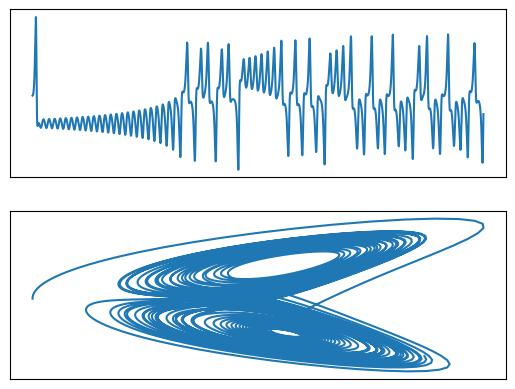

Here is the Python script that generated this plot:
import numpy as np
import matplotlib.pyplot as plt

sig = 10
r_const = 28
b = 8.0/3.0

t0 = 0.0
tf = 50.0 
N = 5000
h = (tf-t0)/N

t_points = np.linspace(t0,tf,N)
r = np.empty((3,N),float)
r[:,0] = [0,1,0]

f0 = lambda x,y,z: sig*(y-x)
f1 = lambda x,y,z: r_const*x - y - x*z
f2 = lambda x,y,z: x*y - b*z
f = lambda r,t: np.array([f0(r[0],r[1],r[2]),f1(r[0],r[1],r[2]),f2(r[0],r[1],r[2])])

for t in range(N-1):
    k1 = h*f(r[:,t],t_points[t])
    k2 = h*f(r[:,t]+0.5*k1,t_points[t]+0.5*h)
    k3 = h*f(r[:,t]+0.5*k2,t_points[t]+0.5*h)
    k4 = h*f(r[:,t]+k3,t_points[t]+h)
    r[:,t+1] = r[:,t] + (1/6.0)*(k1+2*k2+2*k3+k4)

print(r[1,:])
fig,ax = plt.subplots(2)
ax[0].plot(t_points,r[1,:])
ax[0].axes.xaxis.set_ticks([])
ax[0].axes.yaxis.set_ticks([])

ax[1].plot(r[2,:],r[0,:])
ax[1].axes.xaxis.set_ticks([])
ax[1].axes.yaxis.set_ticks([])
plt.show()